Labelled photos from "dataset", an image-classification folder in martinsaxa/jute-disease-dataset. The possible labels are: dieback, fresh, holed, mosaic, stem soft rot.

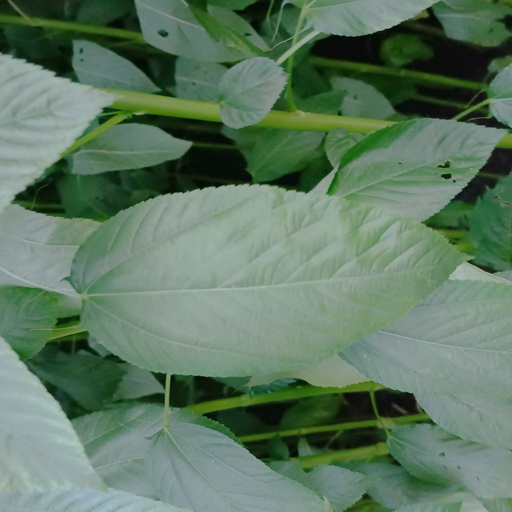
Label: fresh

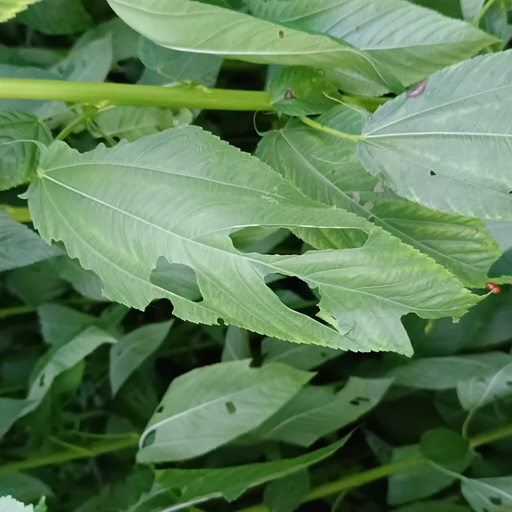
Label: holed

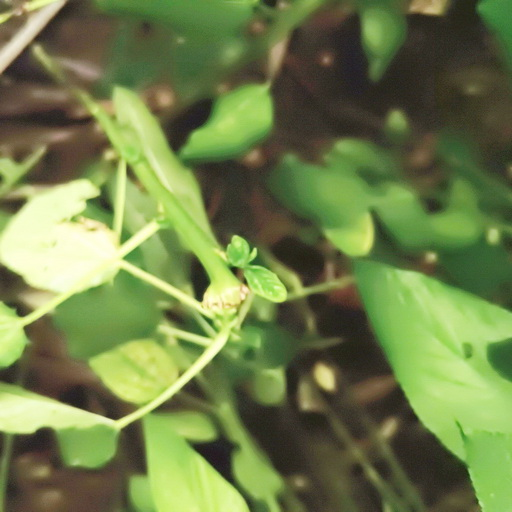
Label: stem soft rot

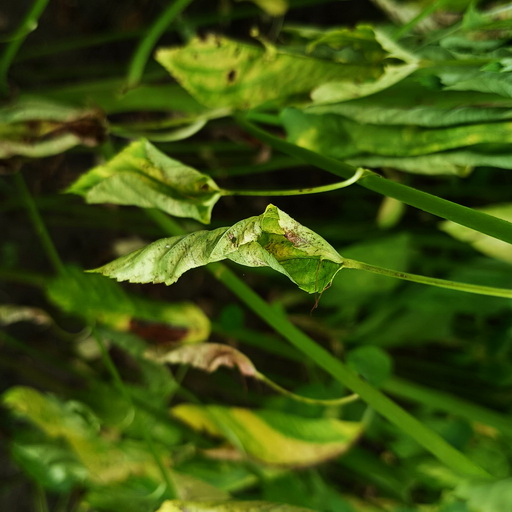
Label: dieback

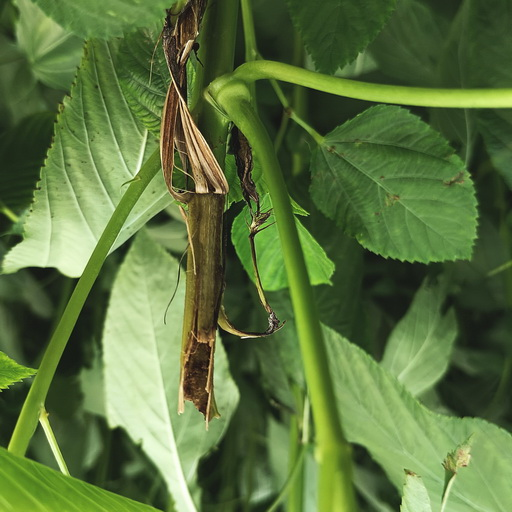
Label: stem soft rot

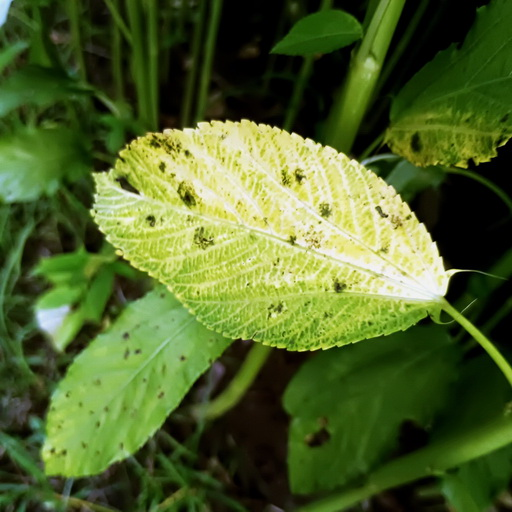
Label: mosaic
